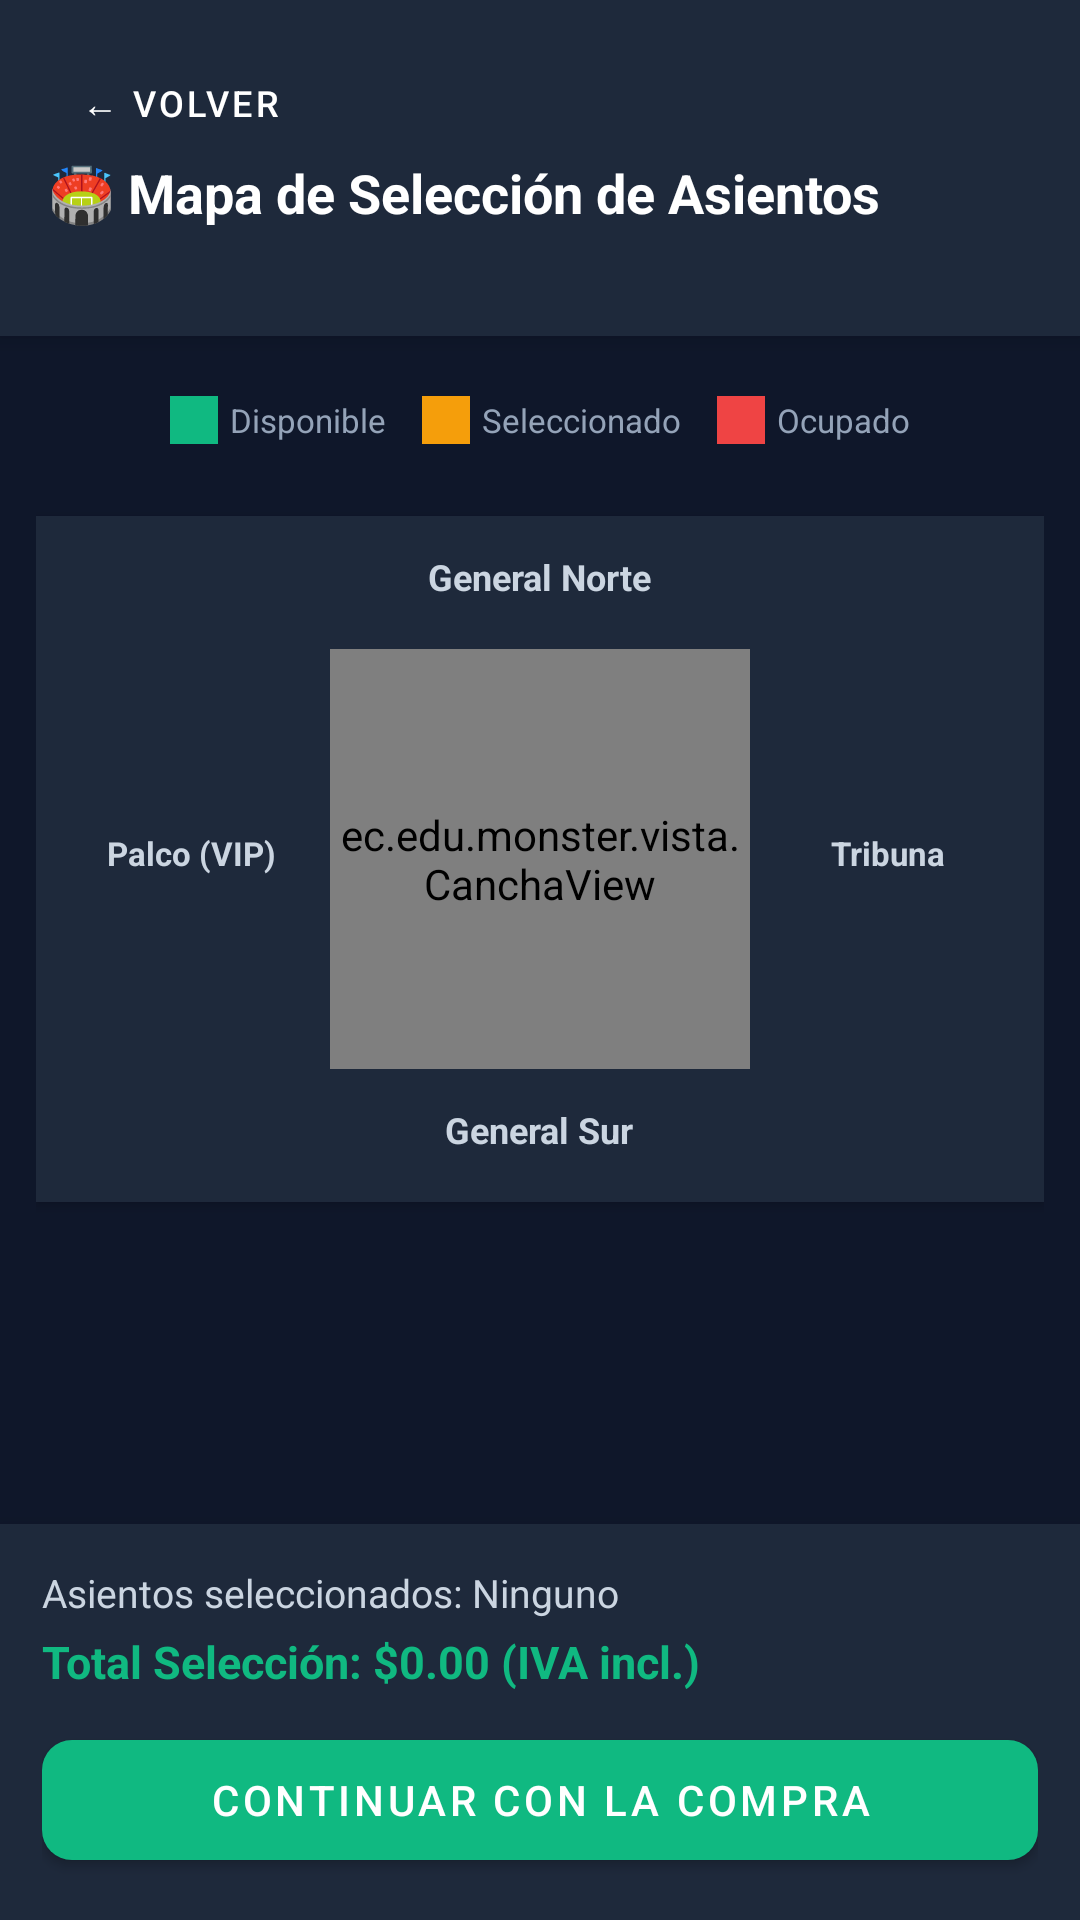

Layout XML and referenced resources for this Android screen:
<!-- AndroidManifest.xml: activity theme Theme.TicketPremium.Light -->
<!-- res/layout/activity_mapa_asientos.xml -->
<?xml version="1.0" encoding="utf-8"?>
<LinearLayout xmlns:android="http://schemas.android.com/apk/res/android"
    xmlns:app="http://schemas.android.com/apk/res-auto"
    android:layout_width="match_parent"
    android:layout_height="match_parent"
    android:orientation="vertical"
    android:background="#0f172a">

    
    <LinearLayout
        android:layout_width="match_parent"
        android:layout_height="wrap_content"
        android:orientation="vertical"
        android:background="#1e293b"
        android:padding="16dp"
        android:elevation="4dp">

        <com.google.android.material.button.MaterialButton
            android:id="@+id/btnVolverMapa"
            android:layout_width="wrap_content"
            android:layout_height="36dp"
            android:text="← Volver"
            android:textSize="12sp"
            android:textColor="@android:color/white"
            style="@style/Widget.MaterialComponents.Button.TextButton" />

        <TextView
            android:layout_width="match_parent"
            android:layout_height="wrap_content"
            android:text="🏟️ Mapa de Selección de Asientos"
            android:textColor="@android:color/white"
            android:textSize="18sp"
            android:textStyle="bold" />

        <TextView
            android:id="@+id/tvPartidoInfoMapa"
            android:layout_width="match_parent"
            android:layout_height="wrap_content"
            android:textColor="#94a3b8"
            android:textSize="13sp"
            android:layout_marginTop="2dp" />
    </LinearLayout>

    
    <ScrollView
        android:layout_width="match_parent"
        android:layout_height="0dp"
        android:layout_weight="1"
        android:fillViewport="true">

        <LinearLayout
            android:layout_width="match_parent"
            android:layout_height="wrap_content"
            android:orientation="vertical"
            android:padding="12dp"
            android:gravity="center_horizontal">

            
            <LinearLayout
                android:layout_width="match_parent"
                android:layout_height="wrap_content"
                android:orientation="horizontal"
                android:gravity="center"
                android:layout_marginBottom="16dp"
                android:padding="8dp">

                
                <LinearLayout
                    android:layout_width="wrap_content"
                    android:layout_height="wrap_content"
                    android:orientation="horizontal"
                    android:gravity="center_vertical"
                    android:layout_marginEnd="12dp">
                    <View
                        android:layout_width="16dp"
                        android:layout_height="16dp"
                        android:background="#10b981"
                        android:layout_marginEnd="4dp" />
                    <TextView
                        android:layout_width="wrap_content"
                        android:layout_height="wrap_content"
                        android:text="Disponible"
                        android:textColor="#94a3b8"
                        android:textSize="11sp" />
                </LinearLayout>

                
                <LinearLayout
                    android:layout_width="wrap_content"
                    android:layout_height="wrap_content"
                    android:orientation="horizontal"
                    android:gravity="center_vertical"
                    android:layout_marginEnd="12dp">
                    <View
                        android:layout_width="16dp"
                        android:layout_height="16dp"
                        android:background="#f59e0b"
                        android:layout_marginEnd="4dp" />
                    <TextView
                        android:layout_width="wrap_content"
                        android:layout_height="wrap_content"
                        android:text="Seleccionado"
                        android:textColor="#94a3b8"
                        android:textSize="11sp" />
                </LinearLayout>

                
                <LinearLayout
                    android:layout_width="wrap_content"
                    android:layout_height="wrap_content"
                    android:orientation="horizontal"
                    android:gravity="center_vertical">
                    <View
                        android:layout_width="16dp"
                        android:layout_height="16dp"
                        android:background="#ef4444"
                        android:layout_marginEnd="4dp" />
                    <TextView
                        android:layout_width="wrap_content"
                        android:layout_height="wrap_content"
                        android:text="Ocupado"
                        android:textColor="#94a3b8"
                        android:textSize="11sp" />
                </LinearLayout>
            </LinearLayout>

            <ProgressBar
                android:id="@+id/pbMapa"
                android:layout_width="wrap_content"
                android:layout_height="wrap_content"
                android:layout_marginTop="20dp"
                android:visibility="gone" />

            
            <LinearLayout
                android:id="@+id/layoutEstadio"
                android:layout_width="match_parent"
                android:layout_height="wrap_content"
                android:orientation="vertical"
                android:background="#1e293b"
                android:padding="12dp"
                android:elevation="2dp"
                android:gravity="center_horizontal">

                
                <TextView
                    android:id="@+id/tvNorteTitulo"
                    android:layout_width="wrap_content"
                    android:layout_height="wrap_content"
                    android:text="General Norte"
                    android:textColor="#cbd5e1"
                    android:textSize="12sp"
                    android:textStyle="bold"
                    android:layout_marginBottom="4dp" />

                <GridLayout
                    android:id="@+id/gridGeneralNorte"
                    android:layout_width="wrap_content"
                    android:layout_height="wrap_content"
                    android:columnCount="6"
                    android:alignmentMode="alignBounds"
                    android:layout_marginBottom="12dp" />

                
                <LinearLayout
                    android:layout_width="match_parent"
                    android:layout_height="wrap_content"
                    android:orientation="horizontal"
                    android:gravity="center_vertical"
                    android:layout_marginBottom="12dp">

                    
                    <LinearLayout
                        android:layout_width="0dp"
                        android:layout_height="wrap_content"
                        android:layout_weight="1"
                        android:orientation="vertical"
                        android:gravity="center">
                        <TextView
                            android:layout_width="wrap_content"
                            android:layout_height="wrap_content"
                            android:text="Palco (VIP)"
                            android:textColor="#cbd5e1"
                            android:textSize="11sp"
                            android:textStyle="bold"
                            android:layout_marginBottom="4dp" />
                        <GridLayout
                            android:id="@+id/gridPalco"
                            android:layout_width="wrap_content"
                            android:layout_height="wrap_content"
                            android:columnCount="2" />
                    </LinearLayout>

                    
                    <ec.edu.monster.vista.CanchaView
                        android:id="@+id/canchaCentral"
                        android:layout_width="140dp"
                        android:layout_height="140dp"
                        android:layout_marginHorizontal="6dp" />

                    
                    <LinearLayout
                        android:layout_width="0dp"
                        android:layout_height="wrap_content"
                        android:layout_weight="1"
                        android:orientation="vertical"
                        android:gravity="center">
                        <TextView
                            android:layout_width="wrap_content"
                            android:layout_height="wrap_content"
                            android:text="Tribuna"
                            android:textColor="#cbd5e1"
                            android:textSize="11sp"
                            android:textStyle="bold"
                            android:layout_marginBottom="4dp" />
                        <GridLayout
                            android:id="@+id/gridTribuna"
                            android:layout_width="wrap_content"
                            android:layout_height="wrap_content"
                            android:columnCount="2" />
                    </LinearLayout>
                </LinearLayout>

                
                <TextView
                    android:id="@+id/tvSurTitulo"
                    android:layout_width="wrap_content"
                    android:layout_height="wrap_content"
                    android:text="General Sur"
                    android:textColor="#cbd5e1"
                    android:textSize="12sp"
                    android:textStyle="bold"
                    android:layout_marginBottom="4dp" />

                <GridLayout
                    android:id="@+id/gridGeneralSur"
                    android:layout_width="wrap_content"
                    android:layout_height="wrap_content"
                    android:columnCount="6"
                    android:alignmentMode="alignBounds" />
            </LinearLayout>

        </LinearLayout>
    </ScrollView>

    
    <LinearLayout
        android:layout_width="match_parent"
        android:layout_height="wrap_content"
        android:orientation="vertical"
        android:background="#1e293b"
        android:padding="14dp"
        android:elevation="12dp">

        <TextView
            android:id="@+id/tvSeleccionResumen"
            android:layout_width="match_parent"
            android:layout_height="wrap_content"
            android:text="Asientos seleccionados: Ninguno"
            android:textColor="#cbd5e1"
            android:textSize="13sp"
            android:layout_marginBottom="4dp" />

        <TextView
            android:id="@+id/tvTotalMapa"
            android:layout_width="match_parent"
            android:layout_height="wrap_content"
            android:text="Total Selección: $0.00 (IVA incl.)"
            android:textColor="#10b981"
            android:textSize="15sp"
            android:textStyle="bold"
            android:layout_marginBottom="10dp" />

        <com.google.android.material.button.MaterialButton
            android:id="@+id/btnContinuarMapa"
            android:layout_width="match_parent"
            android:layout_height="52dp"
            android:text="Continuar con la Compra"
            android:textSize="14sp"
            app:cornerRadius="10dp"
            app:backgroundTint="#10b981" />
    </LinearLayout>

</LinearLayout>
<!-- resources referenced by this layout -->
<resources>
  <style name="Theme.TicketPremium.Light" parent="Theme.MaterialComponents.Light.NoActionBar">
          <item name="colorPrimary">@color/primary_dark</item>
          <item name="colorPrimaryDark">@color/primary_dark</item>
          <item name="colorAccent">@color/green_accent</item>
          <item name="android:statusBarColor">@color/primary_dark</item>
      </style>
  <color name="primary_dark">#2C3E50</color>
  <color name="green_accent">#27AE60</color>
</resources>
